Dataset: Rice Dataset (GitHub, ummershakeel03/Rice-Leaf-Diseases-Classification). Classes: bacterial leaf blight, brown spot, leaf blast.

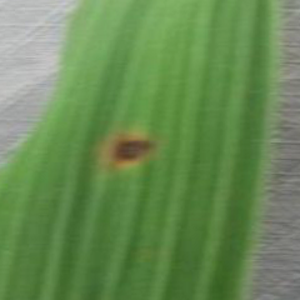
Label: brown spot

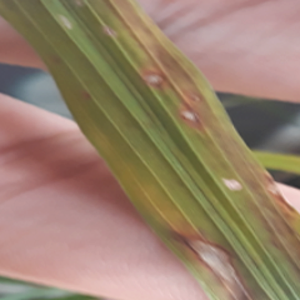
Label: leaf blast

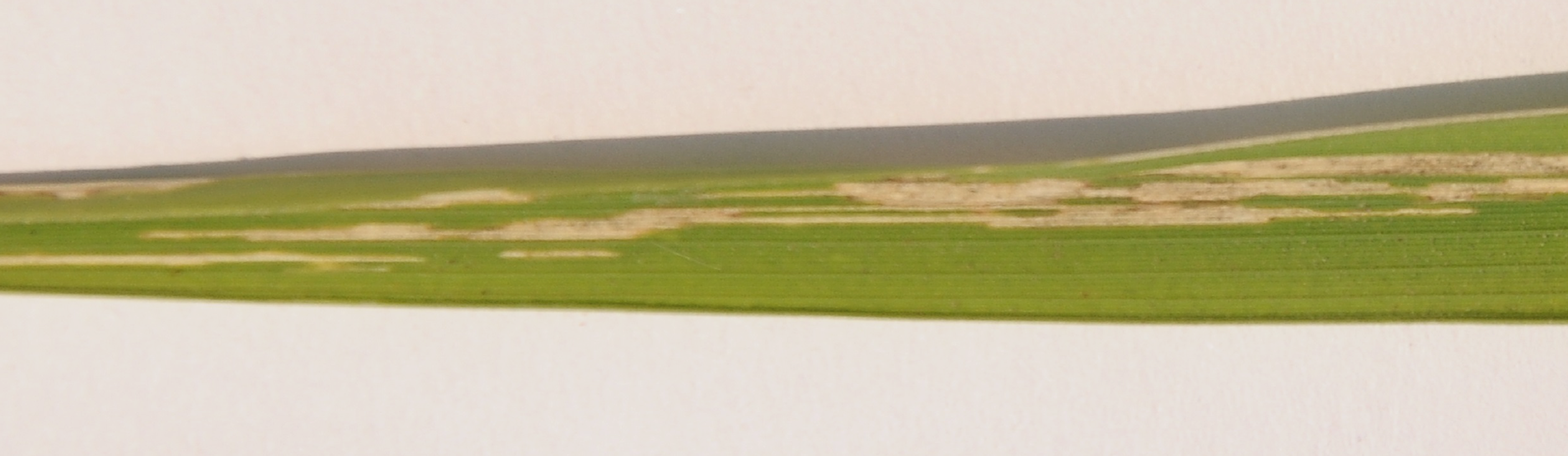
Label: bacterial leaf blight

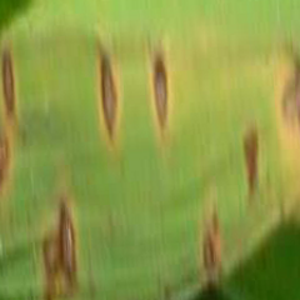
Label: brown spot

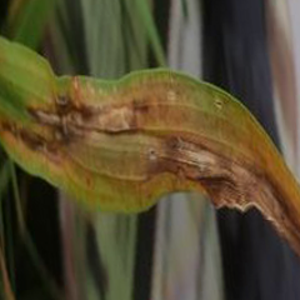
Label: leaf blast

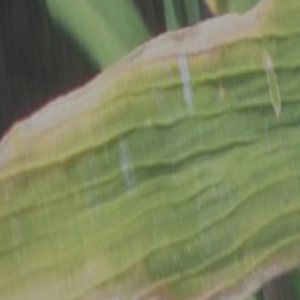
Label: bacterial leaf blight
